pico-8 play session: hold → + tap 🅾

[t = 1 s] hold → ~1s, tap 🅾 ~2×
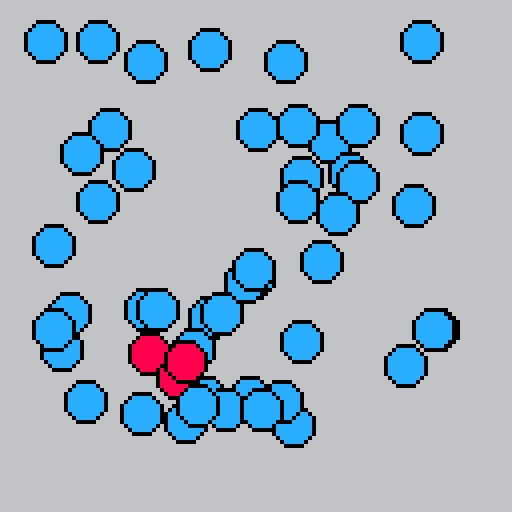
[t = 2 s] hold → ~2s, tap 🅾 ~4×
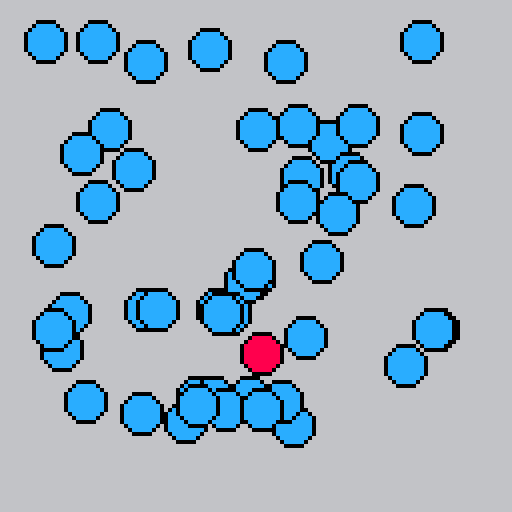
[t = 4 s] hold → ~4s, tap 🅾 ~7×
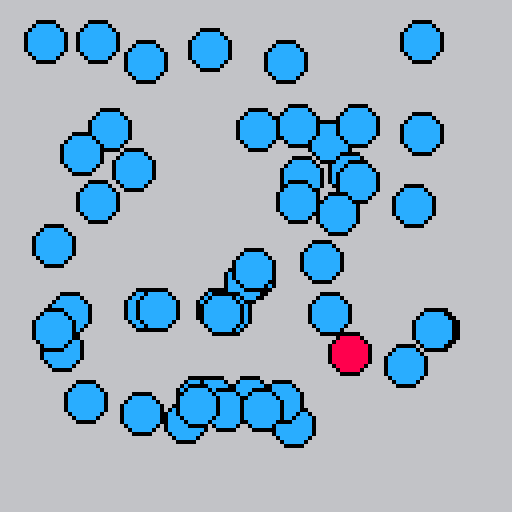
[t = 6 s] hold → ~6s, tap 🅾 ~10×
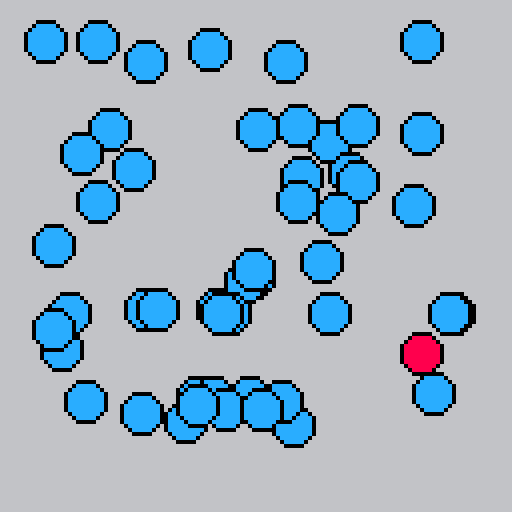
[t = 8 s] hold → ~8s, tap 🅾 ~14×
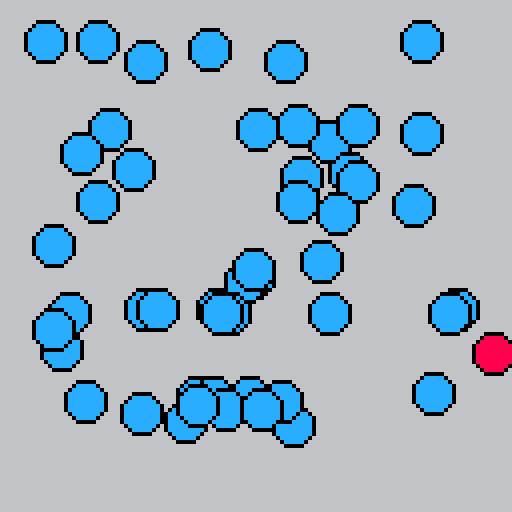

pico-8 cartridge
version 33
__lua__
function _init()
	cls()
	balls = create_balls(50)
	pallo = ball.new(5, 8, 2)
	snd_delay = 0
end

function _update()
 snd_delay += 1
	read_input()
	for b in all(balls) do
		if collcheck(pallo, b) then
			b.col = 8
			if (snd_delay > rnd(20)) sfx(rnd(2)) snd_delay = 0
		else b.col = 12
		end
	end
	
end

function _draw()
	cls(6)
	circfill(pallo.x, pallo.y, pallo.rad, pallo.col)
	circ(pallo.x, pallo.y, pallo.rad, 0)
	for b in all(balls) do
		circfill(b.x, b.y, b.rad, b.col)
		circ(b.x, b.y, b.rad, 0)
	end

end
-->8
--oliot
ball = {}
ball.new = function(radius, colour, speed)
	local self = {}
	self.rad = radius or 5
	self.x = 10 + rnd(100) //+ self.rad
	self.y = 10 + rnd(100) //+ self.rad
	self.col = colour or 12
	self.speed = speed or 1
	
	return self
end
	
-->8
--funktiot
function create_balls(amount)
	balls = {}
	for i=1,amount do
		b = ball.new()
		add(balls, b)
	end
	return balls
end
-->8
function collcheck(ob_a, ob_b)
	x_overlap = false
	y_overlap = false
	collision = false

	if abs(ob_a.x - ob_b.x) < (ob_a.rad+ob_b.rad) then
		x_overlap = true -- X coordinates overlap
		print("X overlaps", 0, 0)
	end
	if abs(ob_a.y - ob_b.y) < (ob_a.rad+ob_b.rad) then
		y_overlap = true -- Y coordinates overlap
		print("Y overlaps", 0, 5)
	end
	if x_overlap and y_overlap then
		collision = true
	end
	return collision
end

function read_input()
	if btn(0) and pallo.x - pallo.rad > 1 then
		pallo.x -= pallo.speed
	end
	if btn(1) and pallo.x + pallo.rad < 127 then
		pallo.x += pallo.speed
	end
	if btn(2) and pallo.y - pallo.rad > 1 then
		pallo.y -= pallo.speed
	end
	if btn(3) and pallo.y + pallo.rad < 127 then
		pallo.y += pallo.speed
	end

	-- Check for collisions after moving the large ball
	for b in all(balls) do
		if collcheck(pallo, b) then
			if (pallo.x < b.x) b.x += b.speed
			if (pallo.x > b.x) b.x -= b.speed
			if (pallo.y < b.y) b.y += b.speed
			if (pallo.y > b.y) b.y -= b.speed
		end
	end
end
__gfx__
00000000000000000000000000000000000000000000000000000000000000000000000000000000000000000000000000000000000000000000000000000000
00000000000000000000000000000000000000000000000000000000000000000000000000000000000000000000000000000000000000000000000000000000
00700700000000000000000000000000000000000000000000000000000000000000000000000000000000000000000000000000000000000000000000000000
00077000000000000000000000000000000000000000000000000000000000000000000000000000000000000000000000000000000000000000000000000000
00077000000000000000000000000000000000000000000000000000000000000000000000000000000000000000000000000000000000000000000000000000
00700700000000000000000000000000000000000000000000000000000000000000000000000000000000000000000000000000000000000000000000000000
